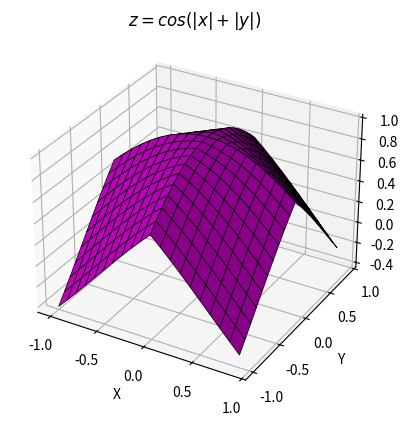

Recreate this plot in Python.
import matplotlib.pyplot as plt
import numpy as np

fig = plt.figure()
ax = fig.add_subplot(111, projection='3d')

x = np.arange(-1, 1, .1)
y = np.arange(-1, 1, .1)
x, y = np.meshgrid(x, y)
z = (np.cos(np.abs(x) + np.abs(y)))

ax.plot_surface(x, y, z, color = 'm', linewidth = 0.5, edgecolor = 'k')# Si pongo el linewidth = 0 el ancho de las lineas se hace mas delgado.
ax.set_title('$z = cos(|x| + |y|)$')
ax.set_xlabel('X')
ax.set_ylabel('Y')
ax.set_zlabel('Z')

plt.show()